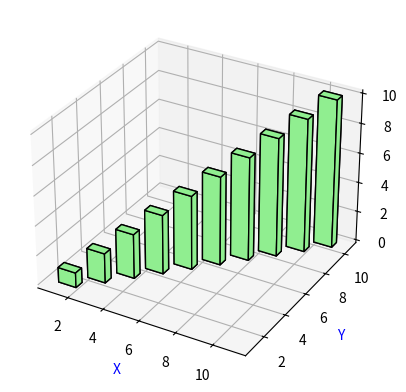

Here is the Python script that generated this plot:
# ch31_4.py
import matplotlib.pyplot as plt
import numpy as np

fig = plt.figure()
ax = fig.add_subplot(111, projection='3d')
# 定義長條的位置
xpos = [1,2,3,4,5,6,7,8,9,10]
ypos = [1,2,3,4,5,6,7,8,9,10]
zpos = [0,0,0,0,0,0,0,0,0,0]
# 定自長條的外形
dx = np.ones(10)                # 寬度
dy = np.ones(10) * 0.5          # 深度
dz = [1,2,3,4,5,6,7,8,9,10]     # 高度
ax.bar3d(xpos, ypos, zpos, dx, dy, dz,
         color='lightgreen',
         edgecolor='black',shade=False)
ax.set_xlabel('X',color='b')
ax.set_ylabel('Y',color='b')
ax.set_zlabel('Z',color='b')
plt.show()
